9-way image classification set "dataset_unificado" from GitHub (Portant346/maze_solver_model_comparison); label vocabulary: arrow left, arrow right, arrow up, cross, free path, goal, wall, wall left, wall right.

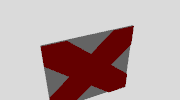
Label: cross

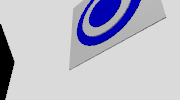
Label: goal

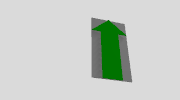
Label: arrow up

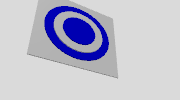
Label: goal

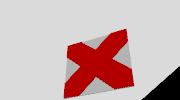
Label: cross

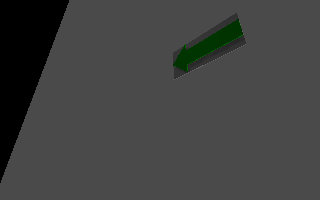
Label: arrow left
